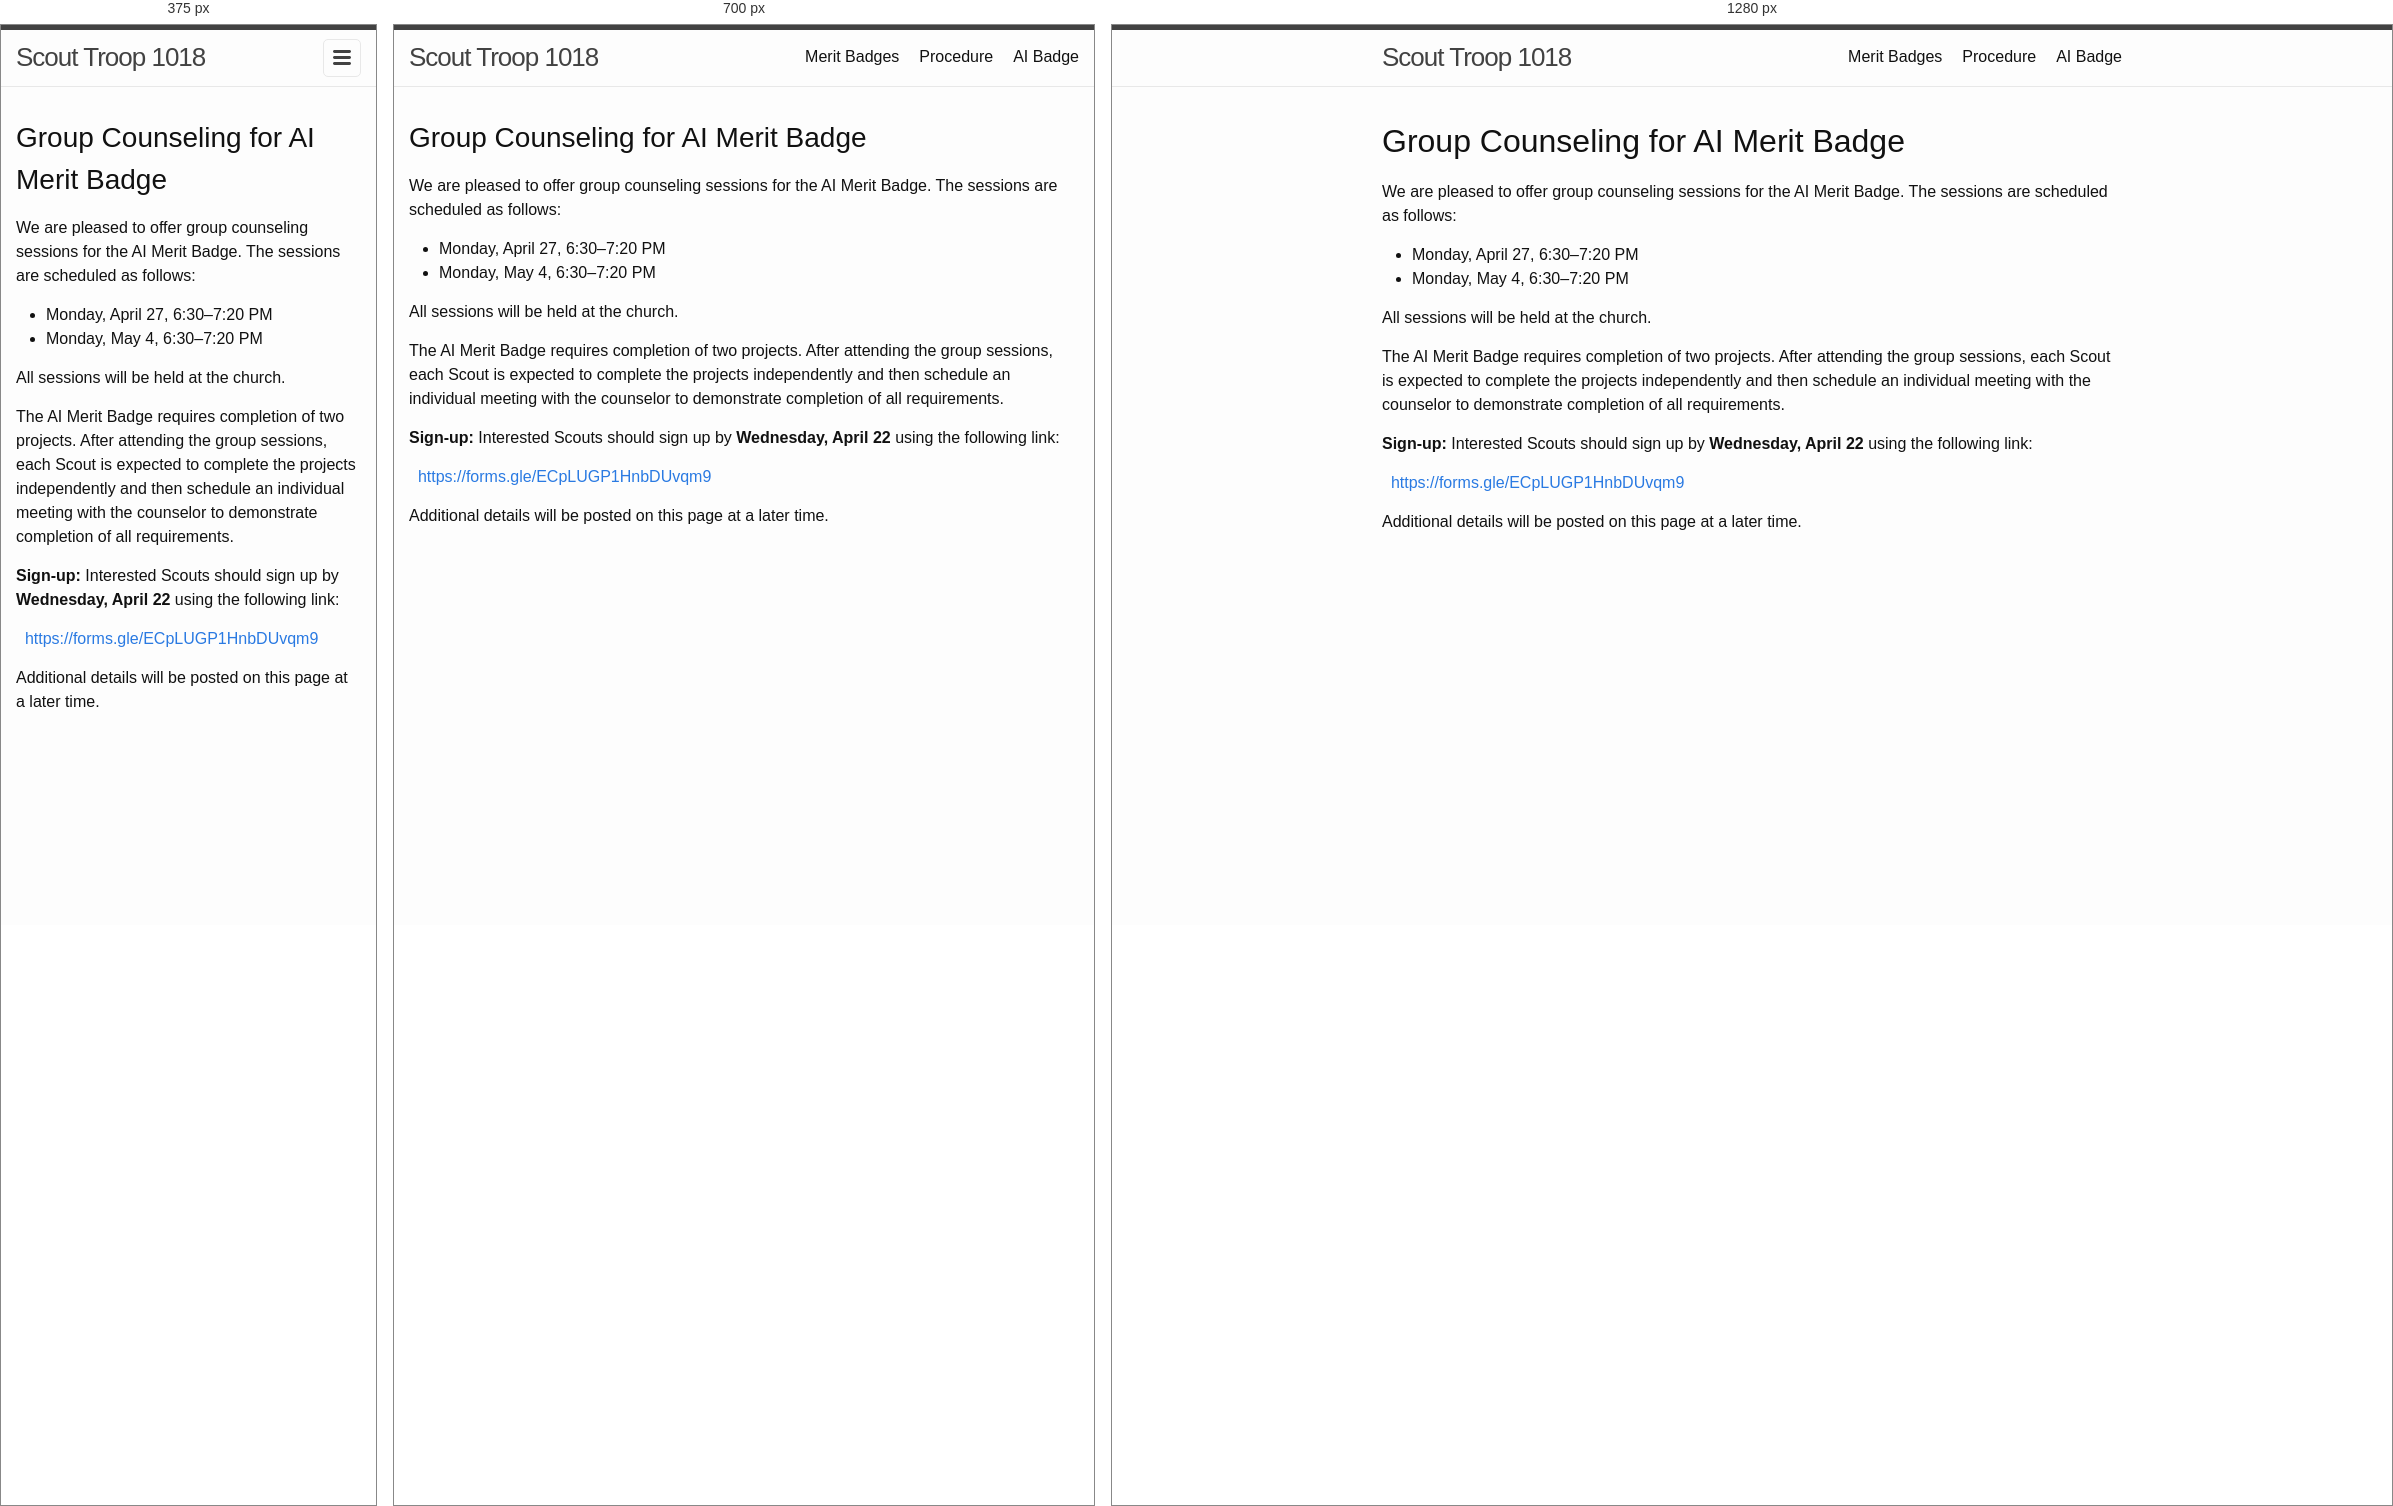
Rendered at 375 px, 700 px and 1280 px, left to right.

<!-- file: index.html -->
<!DOCTYPE html>
<html lang="en"><head>
  <meta charset="utf-8">
  <meta http-equiv="X-UA-Compatible" content="IE=edge">
  <meta name="viewport" content="width=device-width, initial-scale=1"><!-- Begin Jekyll SEO tag v2.8.0 -->
<title>AI Badge | Scout Troop 1018</title>
<meta name="generator" content="Jekyll v4.4.1" />
<meta property="og:title" content="AI Badge" />
<meta property="og:locale" content="en_US" />
<link rel="canonical" href="http://localhost:4000/ai/" />
<meta property="og:url" content="http://localhost:4000/ai/" />
<meta property="og:site_name" content="Scout Troop 1018" />
<meta property="og:type" content="website" />
<meta name="twitter:card" content="summary" />
<meta property="twitter:title" content="AI Badge" />
<script type="application/ld+json">
{"@context":"https://schema.org","@type":"WebPage","headline":"AI Badge","url":"http://localhost:4000/ai/"}</script>
<!-- End Jekyll SEO tag -->
<link rel="stylesheet" href="/assets/main.css"><link type="application/atom+xml" rel="alternate" href="http://localhost:4000/feed.xml" title="Scout Troop 1018" /></head>
<body><header class="site-header" role="banner">

  <div class="wrapper"><a class="site-title" rel="author" href="/">Scout Troop 1018</a><nav class="site-nav">
        <input type="checkbox" id="nav-trigger" class="nav-trigger" />
        <label for="nav-trigger">
          <span class="menu-icon">
            <svg viewBox="0 0 18 15" width="18px" height="15px">
              <path d="M18,1.484c0,0.82-0.665,1.484-1.484,1.484H1.484C0.665,2.969,0,2.304,0,1.484l0,0C0,0.665,0.665,0,1.484,0 h15.032C17.335,0,18,0.665,18,1.484L18,1.484z M18,7.516C18,8.335,17.335,9,16.516,9H1.484C0.665,9,0,8.335,0,7.516l0,0 c0-0.82,0.665-1.484,1.484-1.484h15.032C17.335,6.031,18,6.696,18,7.516L18,7.516z M18,13.516C18,14.335,17.335,15,16.516,15H1.484 C0.665,15,0,14.335,0,13.516l0,0c0-0.82,0.665-1.483,1.484-1.483h15.032C17.335,12.031,18,12.695,18,13.516L18,13.516z"/>
            </svg>
          </span>
        </label>

        <div class="trigger"><a class="page-link" href="/badge/">Merit Badges</a><a class="page-link" href="/procedure/">Procedure</a><a class="page-link" href="/ai/">AI Badge</a></div>
      </nav></div>
</header>
<main class="page-content" aria-label="Content">
      <div class="wrapper">
        <article class="post">

  <div class="post-content">
    <h2 id="group-counseling-for-ai-merit-badge">Group Counseling for AI Merit Badge</h2>

<p>We are pleased to offer group counseling sessions for the AI Merit Badge. The sessions are scheduled as follows:</p>

<ul>
  <li>Monday, April 27, 6:30–7:20 PM</li>
  <li>Monday, May 4, 6:30–7:20 PM</li>
</ul>

<p>All sessions will be held at the church.</p>

<p>The AI Merit Badge requires completion of two projects. After attending the group sessions, each Scout is expected to complete the projects independently and then schedule an individual meeting with the counselor to demonstrate completion of all requirements.</p>

<p><strong>Sign-up:</strong> Interested Scouts should sign up by <strong>Wednesday, April 22</strong> using the following link:</p>

<p>  <a href="https://forms.gle/ECpLUGP1HnbDUvqm9">https://forms.gle/ECpLUGP1HnbDUvqm9</a></p>

<p>Additional details will be posted on this page at a later time.</p>


  </div>

</article>

      </div>
    </main></body>

</html>


/* @media block from main.css */
@media screen and (max-width: 800px) {
  .wrapper {
    max-width: -webkit-calc(800px - (30px));
    max-width: calc(800px - (30px));
    padding-right: 15px;
    padding-left: 15px;
  }
}

/* @media block from main.css */
@media screen and (max-width: 600px) {
  .site-nav {
    position: absolute;
    top: 9px;
    right: 15px;
    background-color: #fdfdfd;
    border: 1px solid #e8e8e8;
    border-radius: 5px;
    text-align: right;
  }
  .site-nav label[for=nav-trigger] {
    display: block;
    float: right;
    width: 36px;
    height: 36px;
    z-index: 2;
    cursor: pointer;
  }
  .site-nav .menu-icon {
    display: block;
    float: right;
    width: 36px;
    height: 26px;
    line-height: 0;
    padding-top: 10px;
    text-align: center;
  }
  .site-nav .menu-icon > svg {
    fill: rgb(66.25, 66.25, 66.25);
  }
  .site-nav input ~ .trigger {
    clear: both;
    display: none;
  }
  .site-nav input:checked ~ .trigger {
    display: block;
    padding-bottom: 5px;
  }
  .site-nav .page-link {
    display: block;
    margin-left: 20px;
    padding: 5px 10px;
  }
  .site-nav .page-link:not(:last-child) {
    margin-right: 0;
  }
}

/* @media block from main.css */
@media screen and (max-width: 800px) {
  .footer-col-1,
  .footer-col-2 {
    width: -webkit-calc(50% - (30px / 2));
    width: calc(50% - 30px / 2);
  }
  .footer-col-3 {
    width: -webkit-calc(100% - (30px / 2));
    width: calc(100% - 30px / 2);
  }
}

/* @media block from main.css */
@media screen and (max-width: 600px) {
  .footer-col {
    float: none;
    width: -webkit-calc(100% - (30px / 2));
    width: calc(100% - 30px / 2);
  }
}

/* @media block from main.css */
@media screen and (max-width: 800px) {
  .post-title {
    font-size: 36px;
  }
}

/* @media block from main.css */
@media screen and (max-width: 800px) {
  .post-content h2 {
    font-size: 28px;
  }
}

/* @media block from main.css */
@media screen and (max-width: 800px) {
  .post-content h3 {
    font-size: 22px;
  }
}

/* @media block from main.css */
@media screen and (max-width: 800px) {
  .post-content h4 {
    font-size: 18px;
  }
}